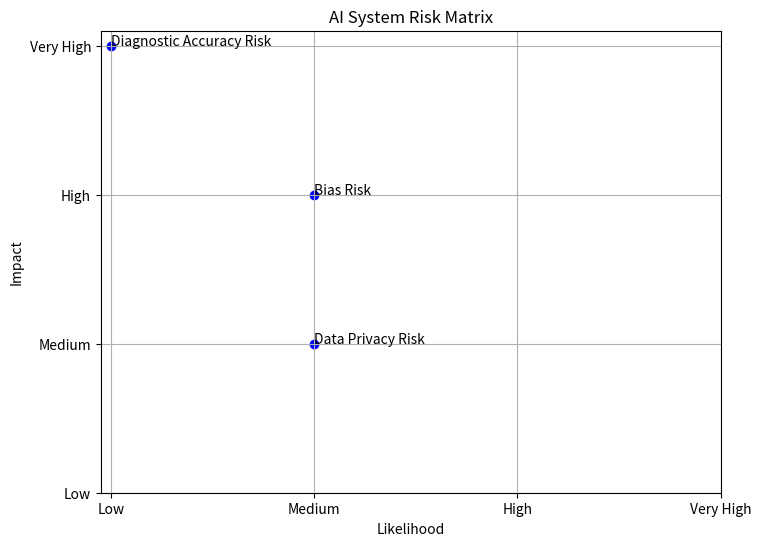

The script that saved this image:
# A Simple script to illustrate an example of a basic AI Risk Matrix

import matplotlib.pyplot as plt
import numpy as np

# Define the risks and their impact and likelihood
risks = {
    "Data Privacy Risk": {"Impact": "Medium", "Likelihood": "Medium"},
    "Diagnostic Accuracy Risk": {"Impact": "Very High", "Likelihood": "Low"},
    "Bias Risk": {"Impact": "High", "Likelihood": "Medium"}
}

# Mapping of impact and likelihood to numerical values
impact_mapping = {"Low": 1, "Medium": 2, "High": 3, "Very High": 4}
likelihood_mapping = {"Low": 1, "Medium": 2, "High": 3, "Very High": 4}

# Prepare data for plotting
x = [likelihood_mapping[risks[risk]['Likelihood']] for risk in risks]
y = [impact_mapping[risks[risk]['Impact']] for risk in risks]
labels = list(risks.keys())

# Create the plot
plt.figure(figsize=(8, 6))
plt.scatter(x, y, color='blue')
plt.title('AI System Risk Matrix')
plt.xlabel('Likelihood')
plt.ylabel('Impact')
plt.xticks([1, 2, 3, 4], ['Low', 'Medium', 'High', 'Very High'])
plt.yticks([1, 2, 3, 4], ['Low', 'Medium', 'High', 'Very High'])
plt.grid(True)

# Annotate the points
for i, label in enumerate(labels):
    plt.annotate(label, (x[i], y[i]))

plt.show()
